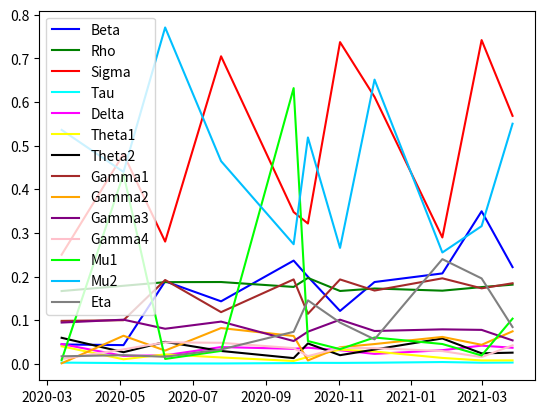

Write the Python code that produced this figure. (Note: this script raises an exception after producing the figure.)
import matplotlib.pyplot as plt
import numpy as np
from datetime import date

param_names = ['Beta',
                'Rho',
                'Sigma',
                'Tau',
                'Delta',
                'Theta1',
                'Theta2',
                'Gamma1',
                'Gamma2',
                'Gamma3',
                'Gamma4',
                'Mu1',
                'Mu2',
                'Eta']
parameters = [
    [0.04417909904136072, 0.16666666666666666, 0.25, 0.002607505957964171, 0.04506954288814314, 0.04000391524885744,
     0.05945901639344263, 0.09824561403508772, 0.001, 0.09442629590963579, 0.010625, 0.008623746131208974,
     0.5360234479440541, 0.017051185637991156],
    [0.04271173866387728, 0.17873099205973036, 0.48077474701234385, 0.001496307466062664, 0.01795084287535577,
     0.01020473022643667, 0.026448479893415137, 0.09981598389810127, 0.06416735909449253, 0.10101010101010101,
     0.0329622386461159, 0.4348792278828317, 0.43971725559769304, 0.019722199406887207],
    [0.18896851158715078, 0.18706606005630683, 0.28005015665764743, 0.0006069235077946143, 0.019381691800506796,
     0.021534103103064736, 0.05018119923827652, 0.1919882087569018, 0.030157869507219617, 0.08022611771744065,
     0.04912210183222269, 0.011006785812258257, 0.7708926655590773, 0.015971950177058068],
    [0.14309267694914724, 0.1873442755499069, 0.7048478353537913, 0.0006454553103009291, 0.03823107205152074,
     0.014420734454821503, 0.029292199295500258, 0.11829667907225225, 0.0818183341206609, 0.09659714442456281,
     0.04798080264921898, 0.029438071975157663, 0.4645005983811566, 0.032704898803983654],
    [0.23645155645273003, 0.17611768641688785, 0.3477731553741625, 0.0015422358508170686, 0.034200769720435925,
     0.0063505387573834105, 0.01287826674248012, 0.19334442910187327, 0.06365726179362154, 0.05206696896409975,
     0.03578623628590484, 0.6318146700222789, 0.27396821986554026, 0.07318573239060001],
    [0.19954839542401634, 0.19675645064497557, 0.3214922227714413, 0.002085859106403714, 0.036734637840919404,
     0.015546988039596431, 0.046492157559684465, 0.11447312653816906, 0.007615625535035378, 0.07353946308014339,
     0.01744844755718321, 0.05198057193815203, 0.5187808949179322, 0.14530253797727027],
    [0.12105763349435648, 0.16680652511604088, 0.7373014129558625, 0.0019222179402129946, 0.030947036564513163,
     0.032357698870248315, 0.01959951149209873, 0.19326462316731205, 0.037774001791624386, 0.10101010101010101,
     0.036301871517823596, 0.03351049557244116, 0.26562217074652733, 0.09436521002366965],
    [0.18734771954492072, 0.17248396613817968, 0.6117386132553728, 0.0023674667906282113, 0.022585280945423548,
     0.028057005218742406, 0.032584061431908826, 0.16777542121682318, 0.0451615840198355, 0.07507796518966266,
     0.03572724713458639, 0.060160497625902046, 0.6513565057086848, 0.05590641059638597],
    [0.20706543319838705, 0.1675073781095676, 0.2895121281202713, 0.0038911643379408176, 0.031058282426042864,
     0.013357868185996625, 0.0579718109091564, 0.19582181285061223, 0.061466555070124745, 0.07883248082559581,
     0.029048436241333263, 0.04521675298771622, 0.25503968975030133, 0.2398266420122448],
    [0.3495513813402461, 0.1757375667186865, 0.7419412492861541, 0.0023838733095558067, 0.04147979701047269,
     0.007598013172891928, 0.023814050319704832, 0.17290275121104545, 0.04339814744541998, 0.07762910865562846,
     0.015252411513868417, 0.018980153002800135, 0.3154897098049746, 0.19559589620971338],
    [0.22149298682627025, 0.18134490480308654, 0.5682789905320313, 0.002802470215709582, 0.03667414309882367,
     0.007785770780693508, 0.025423683520389824, 0.18454088574224045, 0.07432265951138227, 0.05353125003555775,
     0.0422617939281555, 0.10336965932369303, 0.5502838931807575, 0.0841251336388422]]

"""
parameters = [[0.05207787586829836, 0.19437643151889256, 0.25882927627499613, 0.002598930041432537, 0.03287024477593973, 0.04453632115704963, 0.043164074052456904, 0.1012552267256648, 0.012232171157036167, 0.07820882346067388, 0.01591714941492931, 0.03179822629884987, 0.531371856470449, 0.015795676481463492],
              [0.042580445381067644, 0.19855726567799162, 0.4160429190779611, 0.0014213257760221382, 0.015004650714616805, 0.010992118275774239, 0.014521267537479501, 0.09955268056579478, 0.07396785198328328, 0.10101010101010101, 0.010625, 0.3646120976917083, 0.14478147893555207, 0.04061366407215736],
              [0.15489359314892692, 0.18842828490946634, 0.27351583233288335, 0.0005304404741883941, 0.01804032705080283, 0.022654575127180242, 0.056932759623164894, 0.1769189494535064, 0.0313662292228856, 0.06941526824193904, 0.017247297627200866, 0.0037748375541183563, 0.817361352961781, 0.0129267433464979],
              [0.1302201137419986, 0.17755726657210547, 0.6452869088901922, 0.0006761670439700634, 0.03457114169047097, 0.016998128521748868, 0.016990837067024485, 0.10535878251828285, 0.08008654051490204, 0.08880191590653053, 0.039236209396366545, 0.028186310961590917, 0.3790734495464846, 0.042489654998359105],
              [0.22884833859280537, 0.16794027185841648, 0.36436077798529637, 0.0015018622965502658, 0.027635021632397682, 0.007041235713902612, 0.013804766090680381, 0.18220199882811536, 0.06254748499679383, 0.024252572041956404, 0.029851547463444157, 0.29225764826733935, 0.10797517346264168, 0.19028304618871492],
              [0.252336663645288, 0.19580355524875773, 0.7742179955434318, 0.0018474995266605462, 0.025013656626227596, 0.016631096606959443, 0.03902398034656313, 0.1282046572066014, 0.01746797515679178, 0.017429378077307312, 0.012902413194730896, 0.09323596052848715, 0.2505751132062415, 0.2491891240582348],
              [0.07858372777031208, 0.19609851995692568, 0.5907115116342876, 0.0017427170957019802, 0.027722191094874723, 0.03012208375367326, 0.02944972556743967, 0.1458556750166045, 0.053334889850102006, 0.08196548271216583, 0.03835589765898502, 0.6934051801205784, 0.10794887224360744, 0.086763243385961],
              [0.12179702394444493, 0.18121097803108674, 0.5140083656251496, 0.0018889409174304298, 0.018681256821450592, 0.030271122089632136, 0.02340742464661904, 0.10503129400465595, 0.041062325499932155, 0.06970215949440424, 0.023954015461603785, 0.0526663626622299, 0.7602502846573451, 0.04065411298455111],
              [0.21226316977814352, 0.16666666666666666, 0.3618362784437883, 0.0029726865683662364, 0.01741996833307565, 0.02385226158250797, 0.00841424915269018, 0.17625219269362408, 0.05692536968340551, 0.06874471212926578, 0.025020895630079566, 0.21052404200055003, 0.7329949242046176, 0.06963102651115033],
              [0.3336891078922028, 0.1712618586688713, 0.6500714506322569, 0.002073418868413918, 0.0347500642968689, 0.012875059419537503, 0.007598149933121957, 0.17877458774699986, 0.04166568929935376, 0.0750847602273164, 0.016382630314136816, 0.43909544509965875, 0.8547447143925153, 0.056584642589059916],
              [0.2544145137878209, 0.17123596088107365, 0.7535795905274528, 0.002486910877983372, 0.03271485568319763, 0.009054672869941872, 0.022431677032460125, 0.1978573017254884, 0.08550130432592656, 0.043689364771055436, 0.03919024387743541, 0.29973127456274046, 0.8737001639818918, 0.04422319081715245]]
"""
dates = [date(2020, 3, 13), date(2020, 5, 4), date(2020, 6, 8),
         date(2020, 7, 25), date(2020, 9, 24), date(2020, 10, 6), date(2020, 11, 2),
         date(2020, 12, 1), date(2021, 1, 27), date(2021, 3, 1), date(2021, 3, 27)]

info = "WithVaccinatie_Optimal"
ax = plt.subplot(111)
ax.set_prop_cycle('color', ['blue', 'green', 'red', 'cyan', 'magenta', 'yellow', 'black', 'brown', 'orange', 'purple', 'pink', 'lime', 'deepskyblue', 'grey'])
print("Param Name - [Min; Max] - Mean - Std")
for param_name, param in zip(param_names, np.transpose(parameters)):
    #plt.title(param_name)
    print("{} - [{:.4f}, {:.4f}] - {} - {:.4f}".format(param_name, min(param), max(param), np.mean(param), np.std(param)))
    plt.plot(dates, param, label = param_name)
    #plt.savefig('img/{}_{}.pdf'.format(info, param_name))
plt.legend()
plt.savefig('img/{}_parameters.pdf'.format(info))
plt.show()

plt.figure()
#for param_name, param in zip(param_names, np.transpose(parameters)):
    #plt.boxplot(param, labels = [param_name])
plt.title("Boxplot Parameters")
plt.boxplot(np.array(parameters)) #np.transpose(parameters)
ticks = range(1, len(parameters[0])+1)
labels = param_names
plt.xticks(ticks, labels)
plt.savefig('img/Boxplot_{}_parameters.pdf'.format(info))
plt.show()
